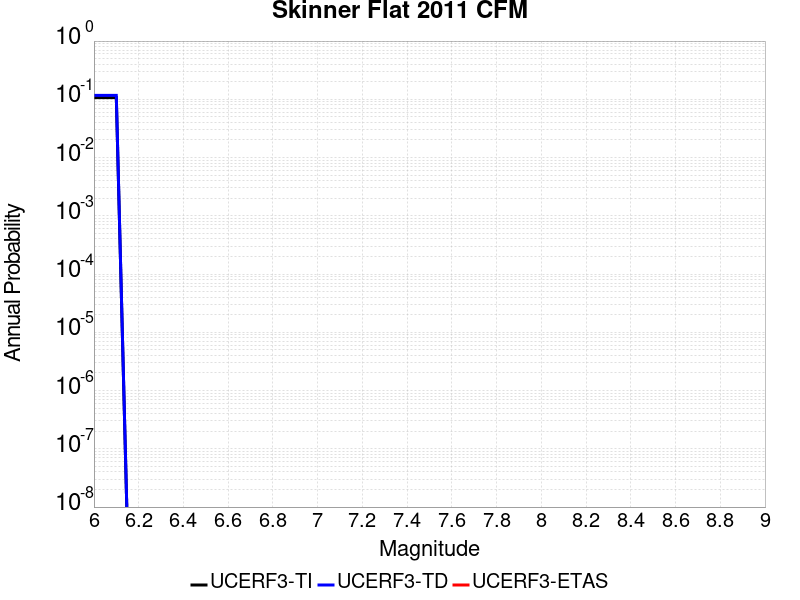

The table this chart was drawn from, first rows:
Magnitude, UCERF3-TI Prob, UCERF3-TD Prob, UCERF3-ETAS Prob
6.0, 0.1068, 0.1168, 0.0
6.1, 0.1068, 0.1168, 0.0
